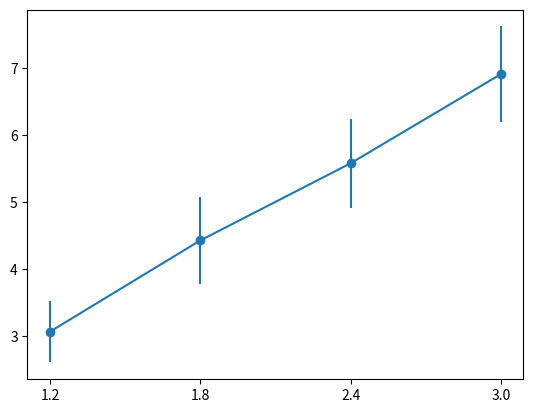

Reproduce this figure in Python. (Note: this script raises an exception after producing the figure.)
import sys,time,json,math,random
import matplotlib.pyplot as plt
import numpy as np
import statistics

# Example Run
# python .\Analysis\plotChart1.py .\GraphData\chart_paper_1.json

data = -1
fileName1 = -1
fileName2 = -1
fileName3 = -1
	
def plotFlow():
	group = ['1.2','1.8','2.4','3.0']
	data1 = [3.07, 4.43, 5.58, 6.91]
	errors = [0.46, 0.65, 0.66, 0.71]

	plt.errorbar(group, data1, yerr=errors, fmt='-o')
	plt.grid(b=True, which='both', axis='both')
	plt.ylabel('Caudal Estacionario Promedio (particulas/s)')
	plt.xlabel('Tamaño de Apertura (m)')
	plt.show()

	return

if __name__ == "__main__":
	plotFlow()